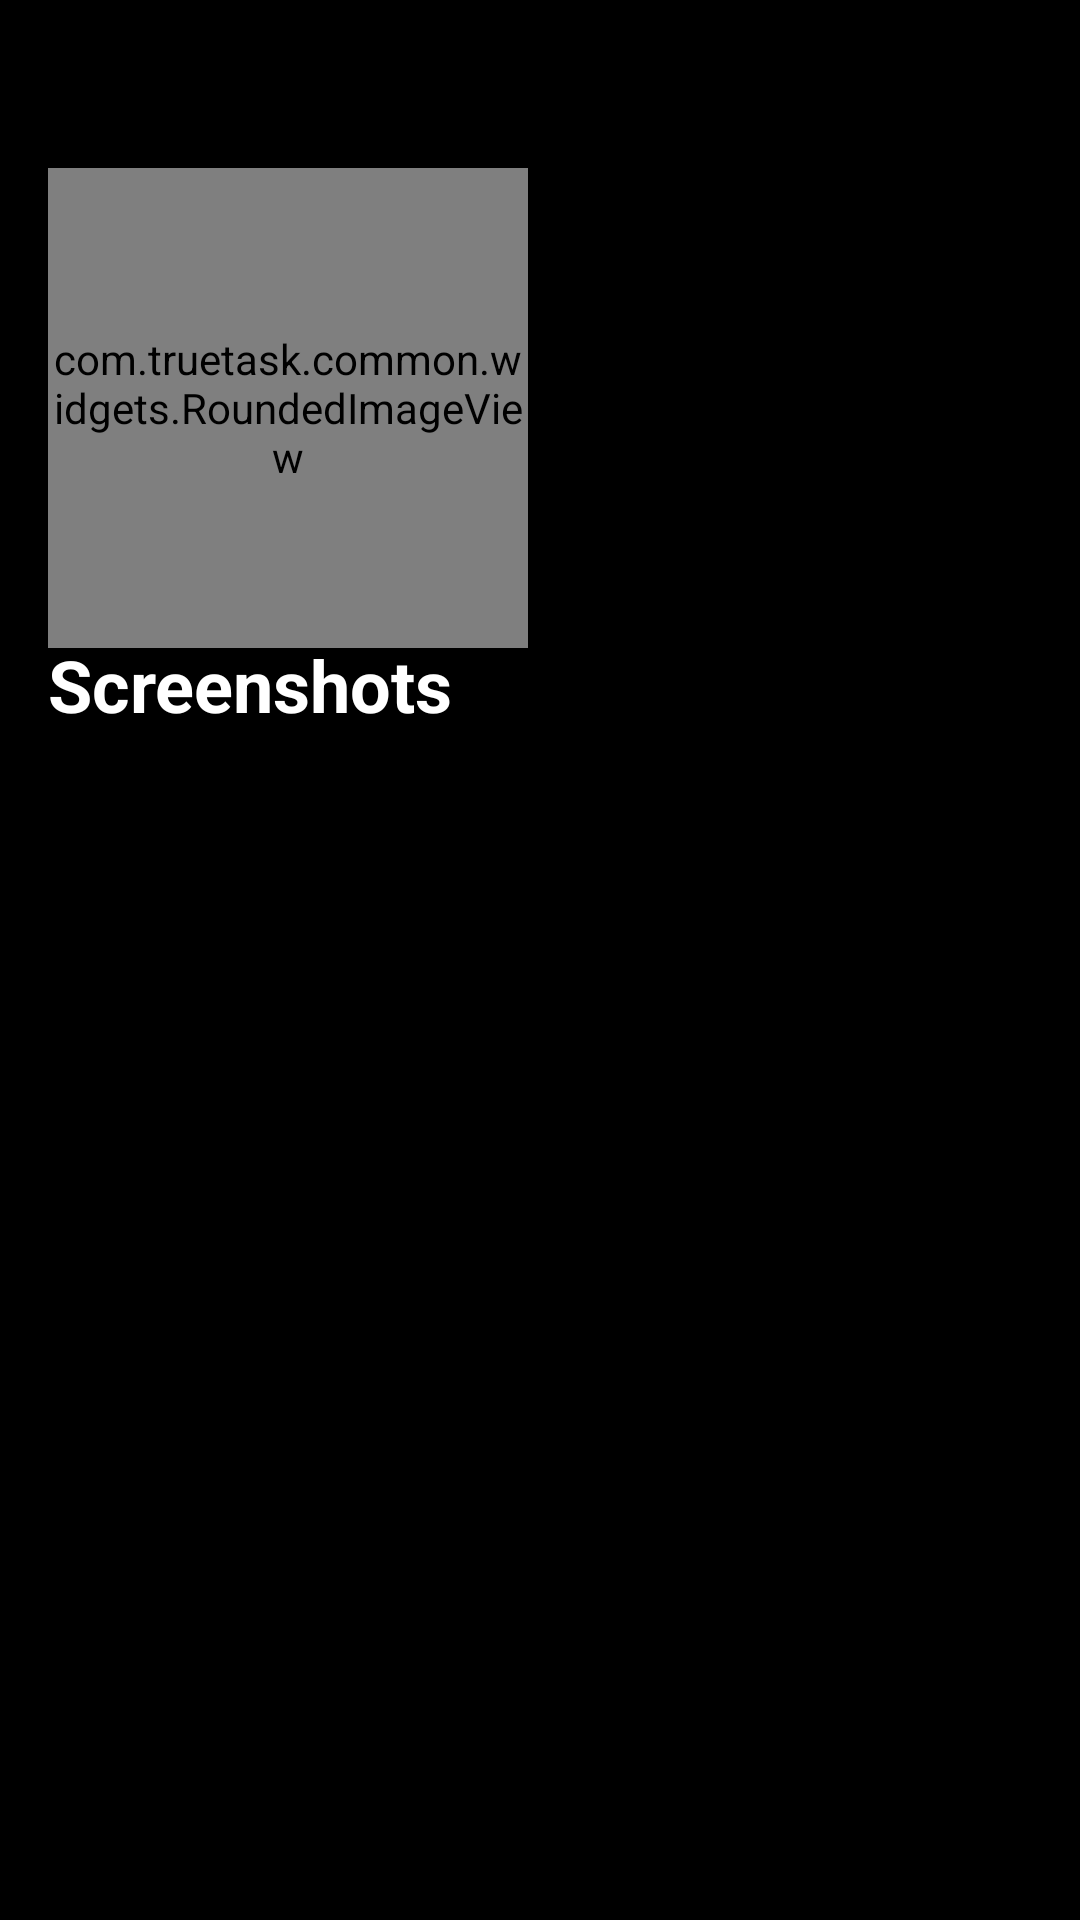

Write the Android layout XML for this screen, with the resource values it uses.
<!-- AndroidManifest.xml: application theme AppTheme -->
<!-- res/layout/fragment_details.xml -->
<?xml version="1.0" encoding="utf-8"?>
<androidx.core.widget.NestedScrollView
    xmlns:android="http://schemas.android.com/apk/res/android"
    xmlns:app="http://schemas.android.com/apk/res-auto"
    xmlns:tools="http://schemas.android.com/tools"
    android:layout_width="match_parent"
    android:layout_height="match_parent"
    android:fillViewport="true">

    <androidx.constraintlayout.widget.ConstraintLayout
        android:layout_width="match_parent"
        android:layout_height="wrap_content"
        android:background="@android:color/black">

        <ImageView
            android:id="@+id/navigateBack"
            android:layout_width="wrap_content"
            android:layout_height="wrap_content"
            android:padding="16dp"
            android:src="@drawable/ic_back"
            app:layout_constraintStart_toStartOf="parent"
            app:layout_constraintTop_toTopOf="parent"
            tools:ignore="ContentDescription" />

        <com.truetask.common.widgets.RoundedImageView
            android:id="@+id/gameImageView"
            android:layout_width="160dp"
            android:layout_height="160dp"
            android:layout_marginStart="16dp"
            android:layout_marginTop="24dp"
            android:scaleType="centerCrop"
            app:layout_constraintStart_toStartOf="parent"
            app:layout_constraintTop_toBottomOf="@id/navigateBack"
            tools:src="@tools:sample/avatars" />

        <TextView
            android:id="@+id/gameTitleTextView"
            android:layout_width="0dp"
            android:layout_height="wrap_content"
            android:layout_marginStart="16dp"
            android:textAppearance="@style/AppTheme.TextAppearance.Bold24"
            app:layout_constraintEnd_toEndOf="parent"
            app:layout_constraintStart_toEndOf="@id/gameImageView"
            app:layout_constraintTop_toTopOf="@id/gameImageView"
            tools:text="@tools:sample/lorem" />

        <TextView
            android:id="@+id/releasedDate"
            android:layout_width="0dp"
            android:layout_height="wrap_content"
            android:layout_marginStart="16dp"
            android:textAppearance="@style/AppTheme.TextAppearance.Regular16"
            android:textColor="@color/colorGrey"
            app:layout_constraintEnd_toEndOf="parent"
            app:layout_constraintStart_toEndOf="@id/gameImageView"
            app:layout_constraintTop_toBottomOf="@id/gameTitleTextView"
            tools:text="Released date: 2018-10-13" />

        <TextView
            android:id="@+id/ratingTextView"
            android:layout_width="wrap_content"
            android:layout_height="wrap_content"
            android:layout_marginStart="16dp"
            android:layout_marginTop="16dp"
            android:textAppearance="@style/AppTheme.TextAppearance.Bold24"
            app:layout_constraintStart_toEndOf="@id/gameImageView"
            app:layout_constraintTop_toBottomOf="@id/releasedDate"
            tools:text="4.7" />

        <RatingBar
            android:id="@+id/ratingBar"
            style="?android:attr/ratingBarStyleSmall"
            android:layout_width="wrap_content"
            android:layout_height="wrap_content"
            android:layout_marginStart="8dp"
            android:numStars="5"
            app:layout_constraintBottom_toBottomOf="@id/ratingTextView"
            app:layout_constraintEnd_toEndOf="parent"
            app:layout_constraintHorizontal_bias="0"
            app:layout_constraintStart_toEndOf="@id/ratingTextView"
            app:layout_constraintTop_toTopOf="@id/ratingTextView"
            tools:rating="4.7" />

        <TextView
            android:id="@+id/ratingsCountTextView"
            android:layout_width="wrap_content"
            android:layout_height="wrap_content"
            android:layout_marginTop="8dp"
            android:textAppearance="@style/AppTheme.TextAppearance.Regular16"
            android:textColor="@color/colorGrey"
            app:layout_constraintStart_toStartOf="@id/ratingTextView"
            app:layout_constraintTop_toBottomOf="@id/ratingTextView"
            tools:text="226 ratings" />

        <androidx.constraintlayout.widget.Barrier
            android:id="@+id/headerBarrier"
            android:layout_width="match_parent"
            android:layout_height="wrap_content"
            app:barrierDirection="bottom"
            app:constraint_referenced_ids="ratingsCountTextView"
            app:layout_constraintTop_toBottomOf="@id/ratingsCountTextView" />

        <TextView
            android:id="@+id/screenshotsTextView"
            android:layout_width="match_parent"
            android:layout_height="wrap_content"
            android:layout_marginHorizontal="16dp"
            android:layout_marginTop="24dp"
            android:text="@string/games_screenshots"
            android:textAppearance="@style/AppTheme.TextAppearance.Bold24"
            app:layout_constraintTop_toBottomOf="@id/headerBarrier" />

        <androidx.recyclerview.widget.RecyclerView
            android:id="@+id/screenshotsRecyclerView"
            android:layout_width="match_parent"
            android:layout_height="wrap_content"
            android:layout_marginTop="8dp"
            android:orientation="horizontal"
            app:layoutManager="androidx.recyclerview.widget.LinearLayoutManager"
            app:layout_constraintBottom_toBottomOf="parent"
            app:layout_constraintTop_toBottomOf="@id/screenshotsTextView"
            tools:listitem="@layout/item_screenshot" />
    </androidx.constraintlayout.widget.ConstraintLayout>
</androidx.core.widget.NestedScrollView>
<!-- res/layout/item_screenshot.xml (included above) -->
<?xml version="1.0" encoding="utf-8"?>
<FrameLayout
    xmlns:android="http://schemas.android.com/apk/res/android"
    xmlns:tools="http://schemas.android.com/tools"
    android:layout_width="wrap_content"
    android:layout_height="wrap_content"
    tools:background="@android:color/black">

    <TextView
        android:layout_width="@dimen/screenshot_width"
        android:layout_height="@dimen/screenshot_height"
        android:layout_gravity="center"
        android:background="@drawable/background_light_rounded"
        android:gravity="center"
        android:text="@string/games_loading"
        android:textAppearance="@style/AppTheme.TextAppearance.Regular16" />

    <com.truetask.common.widgets.RoundedImageView
        android:id="@+id/screenshotImageView"
        android:layout_width="@dimen/screenshot_width"
        android:layout_height="@dimen/screenshot_height"
        android:layout_margin="16dp"
        android:scaleType="centerCrop"
        tools:ignore="ContentDescription"
        tools:src="@tools:sample/avatars" />
</FrameLayout>
<!-- resources referenced by this layout -->
<resources>
  <color name="colorGrey">#9F9F9F</color>
  <dimen name="screenshot_height">320dp</dimen>
  <dimen name="screenshot_width">220dp</dimen>
  <!-- drawable background_light_rounded (drawable) -->
  <?xml version="1.0" encoding="utf-8"?>
  <shape
      xmlns:android="http://schemas.android.com/apk/res/android"
      android:shape="rectangle">
  
      <corners android:radius="10dp" />
      <solid android:color="@color/colorGreyTransparent"/>
  </shape>
  <string name="games_loading">Loading…</string>
  <string name="games_screenshots">Screenshots</string>
  <style name="AppTheme.TextAppearance.Bold24">
          <item name="android:textColor">@android:color/white</item>
          <item name="android:textSize">24sp</item>
          <item name="android:textStyle">bold</item>
      </style>
  <style name="AppTheme.TextAppearance.Regular16">
          <item name="android:textColor">@android:color/white</item>
          <item name="android:textSize">16sp</item>
      </style>
  <style name="AppTheme" parent="Theme.AppCompat.Light.NoActionBar">
          <item name="android:statusBarColor">@android:color/black</item>
          <item name="android:navigationBarColor">@android:color/black</item>
          <item name="colorPrimary">@color/colorPrimary</item>
          <item name="colorPrimaryDark">@color/colorPrimaryDark</item>
          <item name="colorAccent">@color/colorAccent</item>
      </style>
  <color name="colorGreyTransparent">#409F9F9F</color>
  <color name="colorPrimary">#6200EE</color>
  <color name="colorPrimaryDark">#3700B3</color>
  <color name="colorAccent">#03DAC5</color>
</resources>
